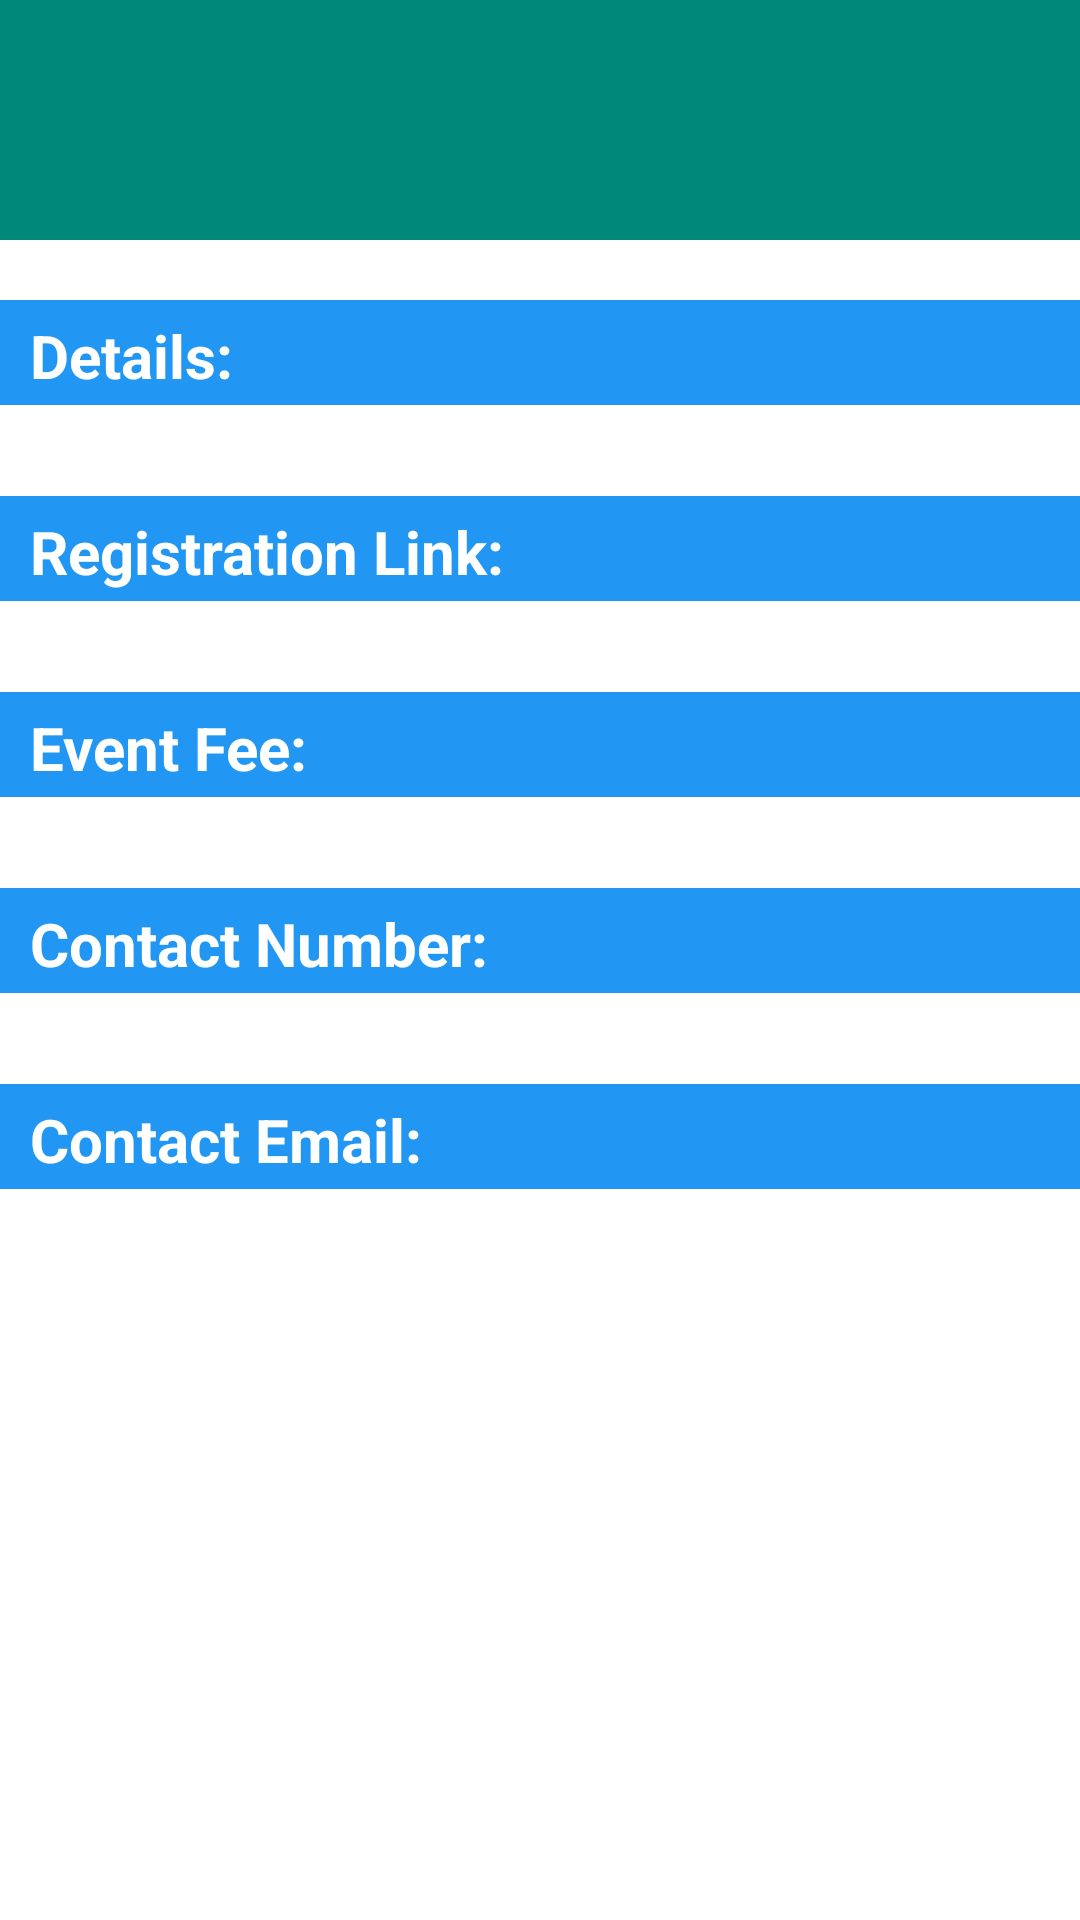

Produce the Android XML layout that renders to this screen, including the resource entries it uses.
<!-- AndroidManifest.xml: fallback theme Theme.MaterialComponents.DayNight.NoActionBar -->
<!-- res/layout/activity_listclick.xml -->
<RelativeLayout
    xmlns:android="http://schemas.android.com/apk/res/android"
    xmlns:tools="http://schemas.android.com/tools"
    android:layout_height="fill_parent"

    android:layout_width="fill_parent">
    <TextView
        android:layout_width="fill_parent"
        android:layout_height="80dp"
        android:text=""
        android:id="@+id/a"
        android:gravity="center"
        android:textAllCaps="false"
        android:background="#00897B"
        android:textSize="30dp"
        android:textColor="#ffffff"
        android:textStyle="bold"
        android:layout_weight="1"/>

    <ScrollView

        android:layout_width="fill_parent"
        android:layout_below="@+id/a"
        android:layout_height="fill_parent">
        <LinearLayout
            android:layout_width="fill_parent"
            android:layout_height="fill_parent"
            android:orientation="vertical"
            android:weightSum="11">
            <ImageView
                android:layout_width="wrap_content"
                android:layout_gravity="center"
                android:layout_height="wrap_content"
                android:layout_marginBottom="20dp"
                android:id="@+id/l"
                android:layout_weight="1"/>


            <TextView
                android:layout_width="fill_parent"
                android:layout_height="35dp"
                android:layout_marginTop="0dp"
                android:paddingTop="5dp"
                android:paddingLeft="10dp"
                android:background="#2196f3"
                android:textColor="#ffffff"
                android:textSize="20dp"
                android:textStyle="bold"
                android:text="Details: "

                android:id="@+id/b"
                android:layout_weight="1"/>
            <TextView
                android:layout_width="fill_parent"
                android:layout_height="wrap_content"
                android:paddingLeft="10dp"
                android:textStyle="bold"

                android:textColor="#0d47a1"
                android:paddingRight="10dp"
                android:id="@+id/c"
                android:layout_marginTop="5dp"
                android:textSize="15dp"
                android:text=""
                android:layout_weight="1"/>
            <TextView
                android:layout_width="fill_parent"
                android:layout_height="35dp"
                android:layout_marginTop="5dp"
                android:paddingTop="5dp"
                android:paddingLeft="10dp"
                android:background="#2196f3"
                android:textColor="#ffffff"
                android:id="@+id/d"
                android:textSize="20dp"
                android:textStyle="bold"
                android:text="Registration Link: "
                android:layout_weight="1"/>
            <TextView
                android:layout_width="fill_parent"
                android:layout_height="wrap_content"
                android:textColor="#ff0000"
                android:id="@+id/e"

                android:onClick="onClick"
                android:paddingLeft="10dp"
                android:paddingRight="5dp"
                android:textStyle="bold"
                android:textSize="15dp"
                android:layout_marginTop="5dp"
                android:text=""
                android:layout_weight="1"/>
            <TextView
                android:layout_width="fill_parent"
                android:layout_height="35dp"
                android:layout_marginTop="5dp"
                android:paddingTop="5dp"
                android:paddingLeft="10dp"
                android:id="@+id/f"
                android:background="#2196f3"
                android:textColor="#ffffff"
                android:textSize="20dp"
                android:textStyle="bold"
                android:text="Event Fee: "
                android:layout_weight="1"/>
            <TextView
                android:layout_width="fill_parent"
                android:layout_height="wrap_content"
                android:paddingLeft="10dp"
                android:id="@+id/g"
                android:layout_marginTop="5dp"
                android:paddingRight="5dp"
                android:textStyle="bold"

                android:textColor="#0d47a1"
                android:textSize="15dp"
                android:text=""/>
            <TextView
                android:layout_width="fill_parent"
                android:layout_height="35dp"
                android:layout_marginTop="5dp"
                android:paddingTop="5dp"
                android:paddingLeft="10dp"
                android:background="#2196f3"
                android:textColor="#ffffff"
                android:textSize="20dp"
                android:id="@+id/h"
                android:textStyle="bold"
                android:text="Contact Number: "
                android:layout_weight="1"/>
            <TextView
                android:layout_width="fill_parent"
                android:layout_height="wrap_content"
                android:paddingLeft="10dp"
                android:inputType="phone"
                android:layout_marginTop="5dp"
                android:paddingRight="5dp"
                android:id="@+id/i"
                android:textStyle="bold"

                android:textColor="#0d47a1"
                android:textSize="15dp"
                android:text=""/>
            <TextView
                android:layout_width="fill_parent"
                android:layout_height="35dp"
                android:layout_marginTop="5dp"
                android:paddingTop="5dp"
                android:paddingLeft="10dp"
                android:background="#2196f3"
                android:id="@+id/j"
                android:textColor="#ffffff"
                android:textSize="20dp"
                android:textStyle="bold"
                android:text="Contact Email: "
                android:layout_weight="1"/>
            <TextView
                android:layout_width="fill_parent"
                android:layout_height="wrap_content"
                android:paddingLeft="10dp"
                android:layout_marginTop="5dp"
                android:id="@+id/k"
                android:paddingRight="5dp"
                android:paddingBottom="15dp"
                android:textStyle="bold"

                android:textColor="#0d47a1"
                android:textSize="15dp"
                android:text=""/>








        </LinearLayout>
    </ScrollView>


</RelativeLayout>
<!-- resources referenced by this layout -->
<resources>

</resources>
